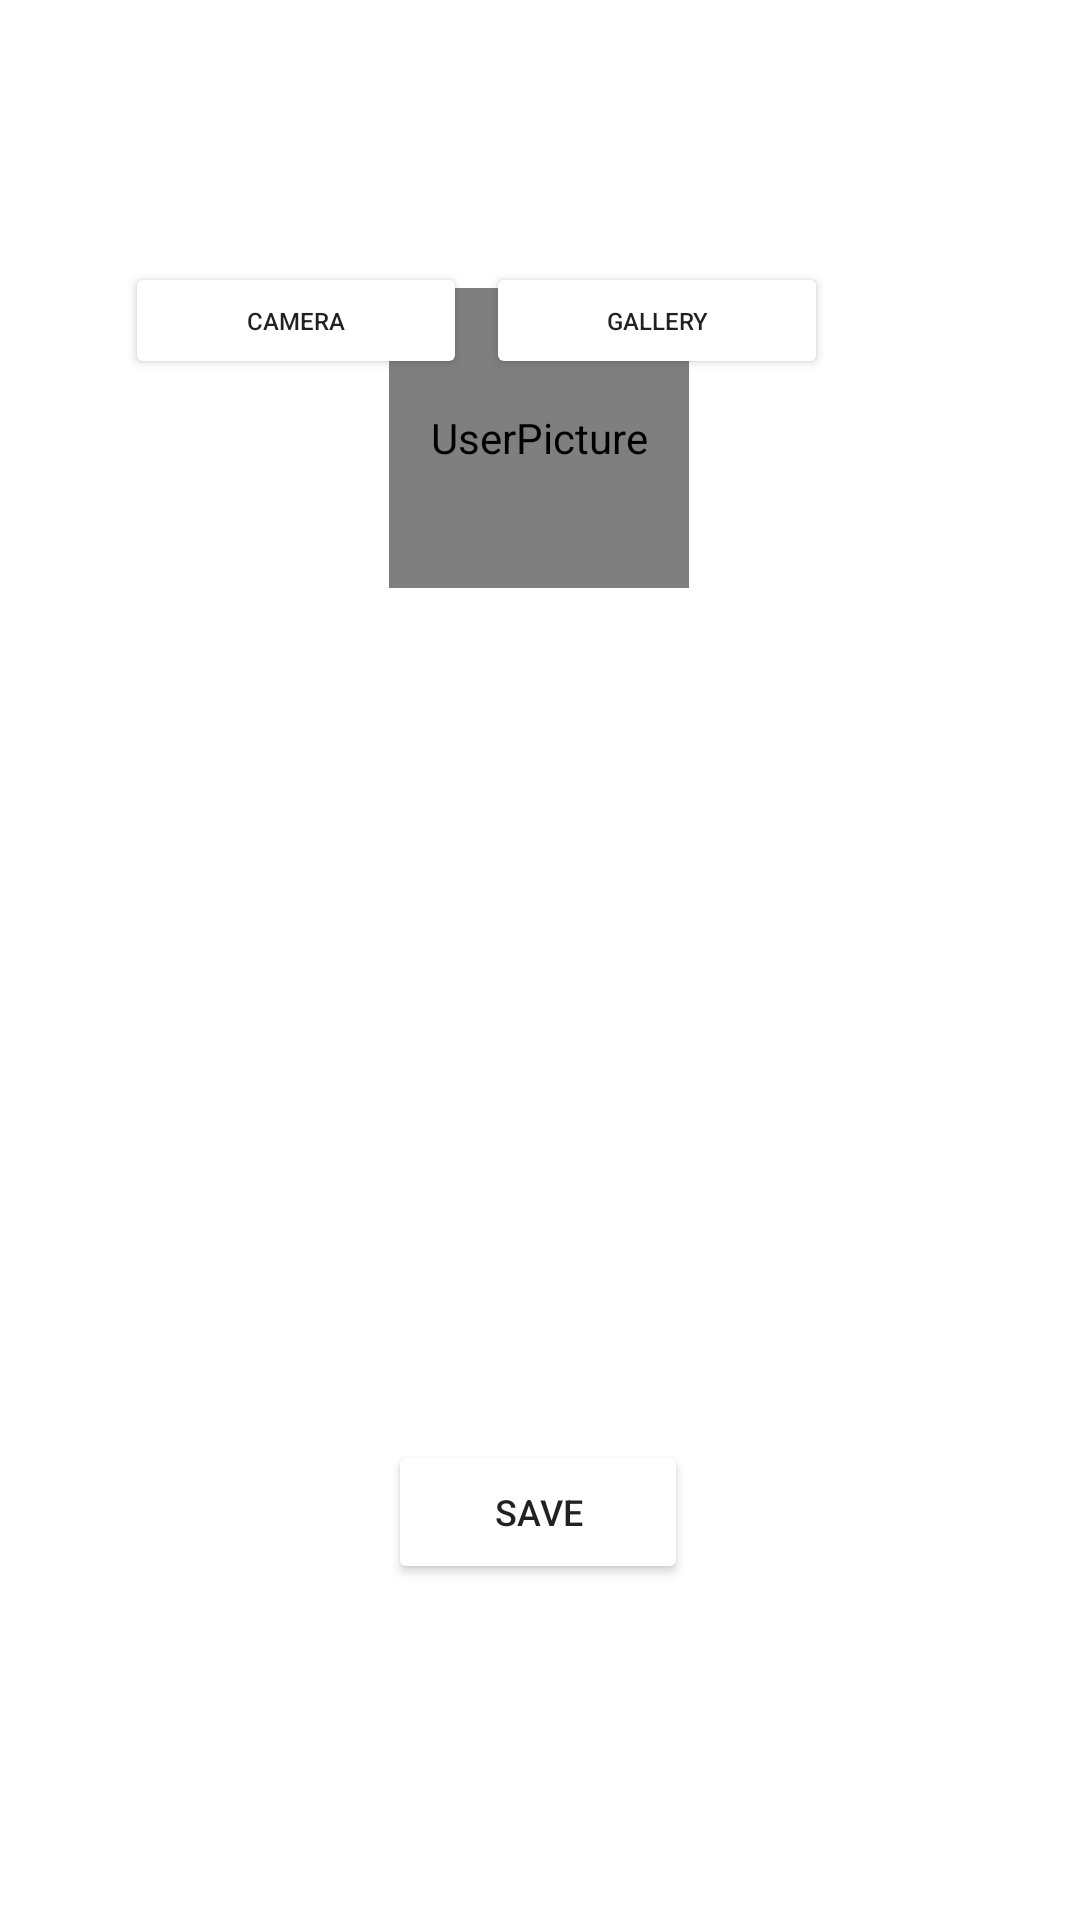

Reconstruct the res/layout file that produces this screen, plus the resources it refers to.
<!-- AndroidManifest.xml: application theme Theme.HIITFIT -->
<!-- res/layout/activity_edit_profile.xml -->
<?xml version="1.0" encoding="utf-8"?>
<androidx.constraintlayout.widget.ConstraintLayout xmlns:android="http://schemas.android.com/apk/res/android"
    xmlns:app="http://schemas.android.com/apk/res-auto"
    xmlns:tools="http://schemas.android.com/tools" android:layout_width="match_parent"
    android:layout_height="match_parent"
    tools:context=".EditProfile" >


    <pl.droidsonroids.gif.GifImageView
        android:id="@+id/user_imageView2"
        android:layout_width="100sp"
        android:layout_height="100sp"
        android:layout_marginStart="16dp"
        android:layout_marginTop="96dp"
        android:layout_marginEnd="16dp"
        android:background="@drawable/profile"
        android:contentDescription="@string/userpicture"
        android:visibility="visible"
        app:layout_constraintEnd_toEndOf="parent"
        app:layout_constraintHorizontal_bias="0.498"
        app:layout_constraintStart_toStartOf="parent"
        app:layout_constraintTop_toTopOf="parent" />

    <androidx.constraintlayout.widget.ConstraintLayout
        android:id="@+id/constraintLayout3"
        android:layout_width="260dp"
        android:layout_height="130dp"
        android:layout_marginBottom="150dp"
        android:layout_marginTop="150dp"
        app:layout_constraintBottom_toTopOf="@+id/save_button"
        app:layout_constraintEnd_toEndOf="parent"
        app:layout_constraintHorizontal_bias="0.476"
        app:layout_constraintStart_toStartOf="parent"
        app:layout_constraintTop_toBottomOf="@+id/user_imageView2"
        app:layout_constraintVertical_bias="1.0">


        <TextView
            android:id="@+id/email_textview2"
            android:layout_width="match_parent"
            android:layout_height="wrap_content"
            android:layout_marginStart="16dp"
            android:layout_marginTop="12dp"
            android:layout_marginEnd="16dp"
            android:ems="10"
            android:text="Email"
            app:layout_constraintEnd_toEndOf="parent"
            app:layout_constraintStart_toStartOf="parent"
            app:layout_constraintTop_toBottomOf="@+id/name_textview2" />

        <TextView
            android:id="@+id/name_textview2"
            android:layout_width="match_parent"
            android:layout_height="wrap_content"
            android:layout_marginStart="16dp"
            android:layout_marginTop="12dp"
            android:layout_marginEnd="16dp"
            android:text="Name"
            app:layout_constraintEnd_toEndOf="parent"
            app:layout_constraintStart_toStartOf="parent"
            app:layout_constraintTop_toTopOf="parent" />

    </androidx.constraintlayout.widget.ConstraintLayout>

    <Button
        android:id="@+id/save_button"
        android:layout_width="100dp"
        android:layout_height="wrap_content"
        android:layout_marginBottom="112dp"
        android:backgroundTint="@color/grey"
        android:text="save"
        android:textSize="12sp"
        app:layout_constraintBottom_toBottomOf="parent"
        app:layout_constraintEnd_toEndOf="parent"
        app:layout_constraintHorizontal_bias="0.498"
        app:layout_constraintStart_toStartOf="parent" />

    <Button
        android:id="@+id/photo_button"
        android:layout_width="114dp"
        android:layout_height="39dp"
        android:layout_marginStart="8dp"
        android:layout_marginBottom="24dp"
        android:backgroundTint="@color/grey"
        android:paddingLeft="8dp"
        android:paddingTop="2dp"
        android:paddingRight="8dp"
        android:paddingBottom="2dp"
        android:text="Camera"
        android:textSize="8sp"
        app:iconPadding="4dp"
        app:layout_constraintBottom_toTopOf="@+id/constraintLayout3"
        app:layout_constraintEnd_toStartOf="@+id/gallery_button"
        app:layout_constraintHorizontal_bias="0.838"
        app:layout_constraintStart_toStartOf="parent"
        app:layout_constraintTop_toTopOf="parent"
        app:layout_constraintVertical_bias="0.22" />

    <Button
        android:id="@+id/gallery_button"
        android:layout_width="114dp"
        android:layout_height="39dp"
        android:layout_marginEnd="84dp"
        android:layout_marginBottom="24dp"
        android:backgroundTint="@color/grey"
        android:paddingLeft="8dp"
        android:paddingTop="2dp"
        android:paddingRight="8dp"
        android:paddingBottom="2dp"
        android:text="Gallery"
        android:textSize="8sp"
        app:iconPadding="4dp"
        app:layout_constraintBottom_toTopOf="@+id/constraintLayout3"
        app:layout_constraintEnd_toEndOf="parent"
        app:layout_constraintTop_toTopOf="parent"
        app:layout_constraintVertical_bias="0.22" />


</androidx.constraintlayout.widget.ConstraintLayout>
<!-- resources referenced by this layout -->
<resources>
  <!-- drawable profile: png bitmap (drawable-v24, 44462 bytes) -->
  <string name="userpicture">UserPicture</string>
  <style name="Theme.HIITFIT" parent="Theme.MaterialComponents.DayNight.DarkActionBar">
          
          <item name="colorPrimary">@color/purple_500</item>
          <item name="colorPrimaryVariant">@color/purple_700</item>
          <item name="colorOnPrimary">@color/white</item>
          
          <item name="colorSecondary">@color/teal_200</item>
          <item name="colorSecondaryVariant">@color/teal_700</item>
          <item name="colorOnSecondary">@color/black</item>
          
          <item name="android:statusBarColor" tools:targetApi="l">?attr/colorPrimaryVariant</item>
          
      </style>
  <!-- not gathered from this repository: default colours our renderer supplied (Android Studio template values) -->
  <color name="purple_500">#FF6200EE</color>
  <color name="purple_700">#FF3700B3</color>
  <color name="teal_200">#FF03DAC5</color>
  <color name="teal_700">#FF018786</color>
  <color name="black">#FF000000</color>
  <color name="white">#FFFFFFFF</color>
</resources>
